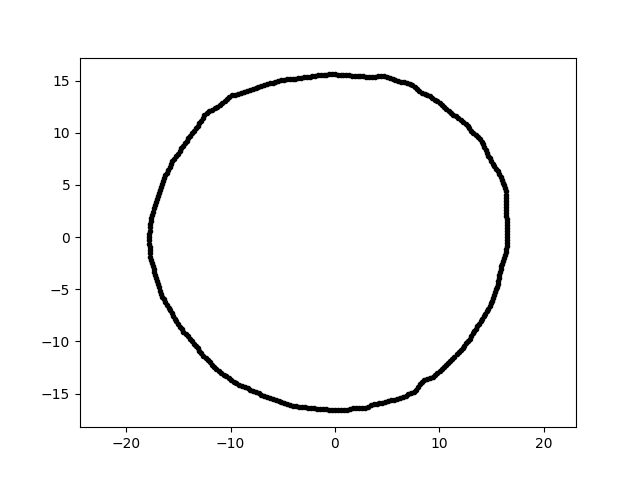

Values plotted in this chart, from the file beside it:
-3.051053293538025725e-15, -1.660916053870818487e+01, 3.000000000000000000e+00
9.546581473260955680e-16, 1.559075070446051470e+01, 3.000000000000000000e+00
-1.503587072390000579e+01, 7.994714277140337444e+00, 3.000000000000000000e+00
4.979348479673081584e+00, 1.532485884174846902e+01, 3.000000000000000000e+00
-1.335562238806242341e+01, -1.043455580484448930e+01, 3.000000000000000000e+00
1.591676673776953344e+01, 5.793229318306473807e+00, 3.000000000000000000e+00
1.044422402368333103e+01, -1.244694150208336936e+01, 3.000000000000000000e+00
-1.316365309790892724e+01, 1.065971609720464031e+01, 3.000000000000000000e+00
-8.146856935177220649e+00, 1.411077013372182165e+01, 3.000000000000000000e+00
-2.590643179290311515e+00, -1.635667729722675290e+01, 3.000000000000000000e+00
-1.078500092819585454e+01, 1.285306360230929812e+01, 3.000000000000000000e+00
-5.985446372746048738e+00, 1.481449962901199946e+01, 3.000000000000000000e+00
1.470339844191617829e+01, -6.856307294369783811e+00, 3.000000000000000000e+00
7.424604220332684967e+00, 1.457160624204280275e+01, 3.000000000000000000e+00
-4.588910016701878369e+00, -1.600343107373237572e+01, 3.000000000000000000e+00
1.024601351021991569e+01, -1.265277294959029319e+01, 3.000000000000000000e+00
1.559623942593204582e+01, 6.301289752480797368e+00, 3.000000000000000000e+00
-1.539764466077985716e+01, 7.509933088219472808e+00, 3.000000000000000000e+00
-7.832808824512505375e+00, -1.473137085425896409e+01, 3.000000000000000000e+00
-1.471844081608880472e+01, 8.497695767220443841e+00, 3.000000000000000000e+00
1.639812622375891848e+01, 2.597208044321158038e+00, 3.000000000000000000e+00
1.638390542746754264e+01, 3.482506604389314919e+00, 3.000000000000000000e+00
1.440945936050934151e+01, -7.341986257635230828e+00, 3.000000000000000000e+00
1.496856847832219373e+01, -6.353780353756698140e+00, 3.000000000000000000e+00
-5.684083035157364350e+00, -1.561688978939996275e+01, 3.000000000000000000e+00
-9.440240472853432152e+00, -1.399573205842676238e+01, 3.000000000000000000e+00
-1.092108270944595816e+01, -1.301523955400072374e+01, 3.000000000000000000e+00
3.700961464934333645e+00, -1.603062529701841754e+01, 3.000000000000000000e+00
2.716377775720152599e+00, 1.540534389465528697e+01, 3.000000000000000000e+00
1.526632722504560036e+01, -5.556488696484347400e+00, 3.000000000000000000e+00
7.168123070711973632e+00, 1.469683026879394028e+01, 3.000000000000000000e+00
2.990909639087242056e+00, 1.538689619517057494e+01, 3.000000000000000000e+00
1.602640661489664708e+01, -2.538333442113855476e+00, 3.000000000000000000e+00
1.645265943047238011e+01, 1.439421185019218452e+00, 3.000000000000000000e+00
-1.696322023703015347e+01, 3.916267971787701363e+00, 3.000000000000000000e+00
-9.176752386154817032e+00, -1.413095948104168009e+01, 3.000000000000000000e+00
4.712343287931118674e+00, 1.541338038252566278e+01, 3.000000000000000000e+00
1.621615642068432095e+01, 4.957776553136048037e+00, 3.000000000000000000e+00
4.551728907960414183e+00, -1.587376513806934142e+01, 3.000000000000000000e+00
-3.788994284872068352e+00, 1.519682603504117147e+01, 3.000000000000000000e+00
1.426427931617017286e+01, -7.584451848261429596e+00, 3.000000000000000000e+00
1.275894556484236730e+01, -9.968380779192971275e+00, 3.000000000000000000e+00
-1.668855778973107462e+01, 4.785366941174596711e+00, 3.000000000000000000e+00
-1.685500387296628233e+01, 4.202424453560758444e+00, 3.000000000000000000e+00
-1.358584031968765204e+00, 1.552868654309936503e+01, 3.000000000000000000e+00
1.565531935360639082e+01, -4.194830178050157343e+00, 3.000000000000000000e+00
3.266647347185567707e+00, 1.536836746661712816e+01, 3.000000000000000000e+00
-1.534526688388231896e+01, -7.818804006622109171e+00, 3.000000000000000000e+00
5.949427534875320056e+00, -1.549878861229189120e+01, 3.000000000000000000e+00
-1.662126559344408250e+01, 5.081630856589041123e+00, 3.000000000000000000e+00
1.647654947486397248e+01, -5.753737862310994711e-01, 3.000000000000000000e+00
1.398512421820420215e+01, -8.074315232030560452e+00, 3.000000000000000000e+00
-1.067798490179449189e+01, -1.318621319275021442e+01, 3.000000000000000000e+00
1.645952038706183274e+01, -8.626069115498623541e-01, 3.000000000000000000e+00
1.289312550532051915e+01, 1.044064717218786420e+01, 3.000000000000000000e+00
9.799457667175641262e+00, 1.300431955191385569e+01, 3.000000000000000000e+00
1.895165825286641237e+00, 1.543488701959277698e+01, 3.000000000000000000e+00
-6.226610805038454544e+00, -1.541140254489052630e+01, 3.000000000000000000e+00
5.246298012009485312e+00, 1.523635575400698627e+01, 3.000000000000000000e+00
1.650518569219510923e+01, 0.000000000000000000e+00, 3.000000000000000000e+00
-9.876983906876235508e+00, 1.359450207820919054e+01, 3.000000000000000000e+00
... 299 more rows
